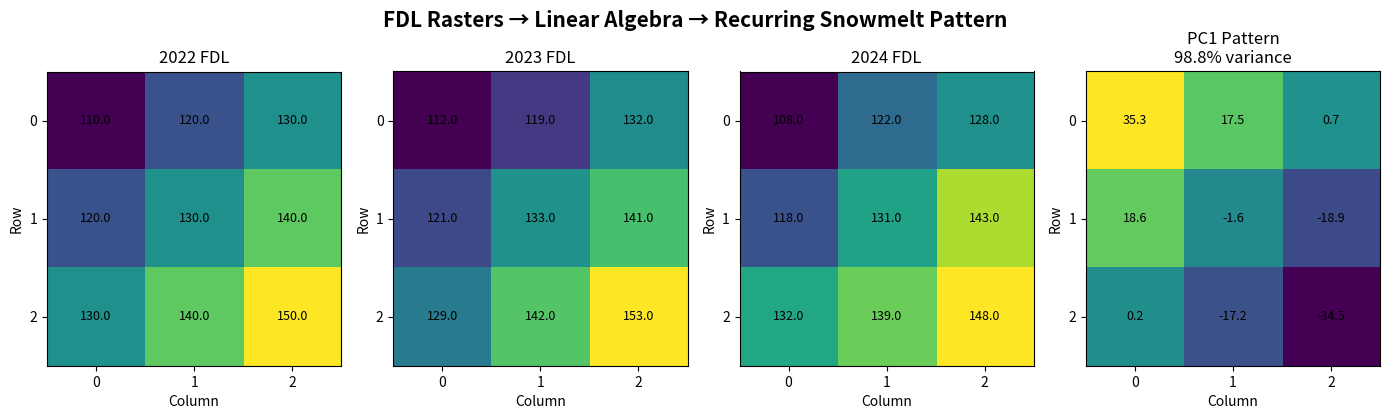

Write the Python code that produced this figure.
import numpy as np
import matplotlib.pyplot as plt


# ============================================================
# SNOWMELT PCA — SMALL TEACHING DEMO
# ============================================================
#
# Goal:
#
#   Yearly FDL rasters
#          ↓
#   Flatten into vectors
#          ↓
#      D matrix
#          ↓
#   Center the data
#          ↓
#   Covariance matrix
#          ↓
#   Eigenvalues / Eigenvectors
#          ↓
#      D @ e1
#          ↓
#        PC1
#          ↓
#   Reshape into raster
#
#
# FDL = First Day of Land
#
# Each FDL value represents the day-of-year (DOY) when
# that geographic pixel was first observed as LAND
# after previously being snow covered.
#
# Smaller DOY = earlier melt
# Larger DOY  = later melt
#
# ============================================================


# ============================================================
# STEP 1 — CREATE THREE TINY FDL RASTERS
# ============================================================
#
# Pretend these are three years of satellite-derived data.
#
#
# 2022:
#
#       [110  120  130]
#       [120  130  140]
#       [130  140  150]
#
#
# Each location in the matrix represents the SAME geographic
# location across every year.
#
# For example:
#
# Pixel (0,0):
#
#     2022 = DOY 110
#     2023 = DOY 112
#     2024 = DOY 108
#
# That location consistently melts relatively early.
#
# ============================================================

fdl_2022 = np.array([
    [110, 120, 130],
    [120, 130, 140],
    [130, 140, 150]
], dtype=float)

fdl_2023 = np.array([
    [112, 119, 132],
    [121, 133, 141],
    [129, 142, 153]
], dtype=float)

fdl_2024 = np.array([
    [108, 122, 128],
    [118, 131, 143],
    [132, 139, 148]
], dtype=float)


print("\n")
print("==========================================")
print("STEP 1 — ORIGINAL FDL RASTERS")
print("==========================================")

print("\n2022:")
print(fdl_2022)

print("\n2023:")
print(fdl_2023)

print("\n2024:")
print(fdl_2024)


# ============================================================
# STEP 2 — FLATTEN EACH RASTER
# ============================================================
#
# PCA doesn't care that our data originally looked like:
#
#       [110 120 130]
#       [120 130 140]
#       [130 140 150]
#
#
# We can unwrap that raster into:
#
#       [110]
#       [120]
#       [130]
#       [120]
#       [130]
#       [140]
#       [130]
#       [140]
#       [150]
#
#
#             3 x 3
#
#               ↓
#
#             9 x 1
#
#
# IMPORTANT:
#
# We MUST preserve the ordering.
#
# Row 1 always represents Pixel 1.
# Row 2 always represents Pixel 2.
# etc.
#
# ============================================================

v2022 = fdl_2022.flatten()
v2023 = fdl_2023.flatten()
v2024 = fdl_2024.flatten()


print("\n")
print("==========================================")
print("STEP 2 — FLATTENED VECTORS")
print("==========================================")

print("\n2022 vector:")
print(v2022.reshape(-1, 1))

print("\n2023 vector:")
print(v2023.reshape(-1, 1))

print("\n2024 vector:")
print(v2024.reshape(-1, 1))


# ============================================================
# STEP 3 — BUILD THE D MATRIX
# ============================================================
#
# Put each YEAR beside the other years.
#
#
#                D
#
#             YEAR
#
#          2022   2023   2024
#
# Pixel 1 [110    112    108]
# Pixel 2 [120    119    122]
# Pixel 3 [130    132    128]
# Pixel 4 [120    121    118]
# Pixel 5 [130    133    131]
# Pixel 6 [140    141    143]
# Pixel 7 [130    129    132]
# Pixel 8 [140    142    139]
# Pixel 9 [150    153    148]
#
#
# Therefore:
#
#           D = 9 x 3
#
#        9 pixels x 3 years
#
#
# In the research paper:
#
#       D = 41,503 x 17
#
# 41,503 pixels x 17 years
#
# ============================================================

D = np.column_stack([
    v2022,
    v2023,
    v2024
])


print("\n")
print("==========================================")
print("STEP 3 — D MATRIX")
print("==========================================")

print(D)

print("\nD dimensions:")
print(D.shape)

print("\nRows = pixels")
print("Columns = years")


# ============================================================
# STEP 4 — CENTER THE DATA
# ============================================================
#
# First calculate the mean of EACH YEAR.
#
#
# Example:
#
#              2022   2023   2024
#
# Mean =       mean   mean   mean
#
#
# Then subtract the appropriate year's mean from every value.
#
#
# ORIGINAL:
#
#       [110 112 108]
#
#
# CENTERED:
#
#       [110 - mean2022,
#        112 - mean2023,
#        108 - mean2024]
#
#
# Why?
#
# PCA is interested in how the values VARY around their
# average rather than simply their absolute DOY values.
#
# ============================================================

year_means = np.mean(D, axis=0)

D_centered = D - year_means


print("\n")
print("==========================================")
print("STEP 4 — CENTER THE DATA")
print("==========================================")

print("\nYear means:")
print(year_means)

print("\nCentered D matrix:")
print(D_centered)


# ============================================================
# STEP 5 — COVARIANCE MATRIX
# ============================================================
#
# Now determine how the YEARS vary together.
#
# We have 3 years.
#
# Therefore our covariance matrix is:
#
#
#                   2022       2023       2024
#
#        2022   [   cov        cov        cov   ]
#
# C =    2023   [   cov        cov        cov   ]
#
#        2024   [   cov        cov        cov   ]
#
#
#                     3 x 3
#
#
# If two years have similar spatial melt behavior,
# their covariance should reflect that relationship.
#
# ============================================================

C = np.cov(D_centered, rowvar=False)


print("\n")
print("==========================================")
print("STEP 5 — COVARIANCE MATRIX")
print("==========================================")

print(C)

print("\nCovariance dimensions:")
print(C.shape)


# ============================================================
# STEP 6 — FIND EIGENVALUES AND EIGENVECTORS
# ============================================================
#
# THIS SHOULD LOOK FAMILIAR FROM LINEAR ALGEBRA:
#
#
#                 A v = λv
#
#
# Here our matrix A is the covariance matrix C:
#
#
#                 C v = λv
#
#
# Eigenvectors:
#
#     directions in the data
#
#
# Eigenvalues:
#
#     how much variance exists in those directions
#
#
# PCA wants the eigenvector associated with the
# LARGEST eigenvalue first.
#
# ============================================================

eigenvalues, eigenvectors = np.linalg.eigh(C)


# np.linalg.eigh gives them smallest → largest.
#
# We want:
#
# largest → smallest

order = np.argsort(eigenvalues)[::-1]

eigenvalues = eigenvalues[order]
eigenvectors = eigenvectors[:, order]


print("\n")
print("==========================================")
print("STEP 6 — EIGENVALUES")
print("==========================================")

print(eigenvalues)


print("\nEigenvectors:")
print(eigenvectors)


# ============================================================
# STEP 7 — EXPLAINED VARIANCE
# ============================================================
#
# Add all eigenvalues together.
#
# Then ask:
#
#     What percentage belongs to each eigenvalue?
#
#
# Example:
#
# PC1 = 95%
# PC2 = 4%
# PC3 = 1%
#
#
# This DOES NOT mean:
#
#       "PC1 is 95% accurate."
#
#
# It means:
#
#       PC1 accounts for 95% of the variance
#       contained in this dataset.
#
# ============================================================

explained_variance = (
    eigenvalues / np.sum(eigenvalues)
)


print("\n")
print("==========================================")
print("STEP 7 — EXPLAINED VARIANCE")
print("==========================================")

for i, variance in enumerate(explained_variance):

    print(
        f"PC{i + 1}: "
        f"{variance * 100:.2f}%"
    )


# ============================================================
# STEP 8 — TAKE THE FIRST EIGENVECTOR
# ============================================================
#
# The largest eigenvalue corresponds to the first
# eigenvector.
#
#
# Suppose NumPy gives something similar to:
#
#
#              e1
#
#           [ 0.57 ]
#           [ 0.59 ]
#           [ 0.57 ]
#
#
#             3 x 1
#
#
# There is one component corresponding to each YEAR.
#
# ============================================================

e1 = eigenvectors[:, 0]


print("\n")
print("==========================================")
print("STEP 8 — FIRST EIGENVECTOR e1")
print("==========================================")

print(e1.reshape(-1, 1))


# ============================================================
# STEP 9 — MATRIX MULTIPLICATION
# ============================================================
#
# THIS IS THE BIG ONE.
#
#
#       D_centered     @       e1
#
#
#          9 x 3              3 x 1
#
#
#                    =
#
#
#                   PC1
#
#                   9 x 1
#
#
# ------------------------------------------------------------
#
# Visually:
#
#
#   D_centered               e1              PC1
#
# [ a11 a12 a13 ]          [ e1 ]           [ p1 ]
# [ a21 a22 a23 ]          [ e2 ]           [ p2 ]
# [ a31 a32 a33 ]          [ e3 ]           [ p3 ]
# [ a41 a42 a43 ]                           [ p4 ]
# [ a51 a52 a53 ]      x                    [ p5 ]
# [ a61 a62 a63 ]                           [ p6 ]
# [ a71 a72 a73 ]                           [ p7 ]
# [ a81 a82 a83 ]                           [ p8 ]
# [ a91 a92 a93 ]                           [ p9 ]
#
#
# ------------------------------------------------------------
#
# For Pixel 1:
#
#
# p1 =
#
# (Pixel1 centered 2022 * e1[0])
#
#             +
#
# (Pixel1 centered 2023 * e1[1])
#
#             +
#
# (Pixel1 centered 2024 * e1[2])
#
#
# That's just ordinary matrix multiplication.
#
# ============================================================

PC1 = D_centered @ e1


print("\n")
print("==========================================")
print("STEP 9 — PC1 VECTOR")
print("==========================================")

print(PC1.reshape(-1, 1))

print("\nPC1 dimensions:")
print(PC1.shape)


# ============================================================
# STEP 10 — SHOW PIXEL 1 BY HAND
# ============================================================
#
# Let's prove that NumPy is really just doing the
# matrix multiplication we learned in class.
#
# Take ROW 1 of D_centered:
#
#
#       [a11 a12 a13]
#
#
# Multiply by:
#
#
#       [e1]
#       [e2]
#       [e3]
#
#
# Result:
#
#
# a11*e1 + a12*e2 + a13*e3
#
#
# That gives PC1's value for Pixel 1.
#
# ============================================================

pixel1 = D_centered[0]

pixel1_pc1 = (
    pixel1[0] * e1[0]
    + pixel1[1] * e1[1]
    + pixel1[2] * e1[2]
)


print("\n")
print("==========================================")
print("STEP 10 — PIXEL 1 BY HAND")
print("==========================================")

print("\nPixel 1 centered values:")
print(pixel1)

print("\nEigenvector:")
print(e1)

print("\nCalculation:")

print(
    f"({pixel1[0]:.3f} * {e1[0]:.3f}) + "
    f"({pixel1[1]:.3f} * {e1[1]:.3f}) + "
    f"({pixel1[2]:.3f} * {e1[2]:.3f})"
)

print("\nPixel 1 PC1 value:")
print(pixel1_pc1)

print("\nNumPy PC1[0]:")
print(PC1[0])


# ============================================================
# STEP 11 — TURN PC1 BACK INTO A RASTER
# ============================================================
#
# PC1 currently looks like:
#
#
#       [p1]
#       [p2]
#       [p3]
#       [p4]
#       [p5]
#       [p6]
#       [p7]
#       [p8]
#       [p9]
#
#
# But remember where every pixel came from.
#
#
# So we can reconstruct:
#
#
#       [p1 p2 p3]
#
#       [p4 p5 p6]
#
#       [p7 p8 p9]
#
#
# In the real project we preserve the geographic
# coordinates/georeferencing information.
#
# ============================================================

pc1_raster = PC1.reshape(3, 3)


print("\n")
print("==========================================")
print("STEP 11 — PC1 RASTER")
print("==========================================")

print(pc1_raster)


# ============================================================
# STEP 12 — VISUALIZE IT
# ============================================================

fig, axes = plt.subplots(
    1,
    4,
    figsize=(14, 4)
)


datasets = [

    ("2022 FDL", fdl_2022),

    ("2023 FDL", fdl_2023),

    ("2024 FDL", fdl_2024),

    (
        f"PC1 Pattern\n"
        f"{explained_variance[0] * 100:.1f}% variance",
        pc1_raster
    )
]


for ax, (title, data) in zip(
    axes,
    datasets
):

    image = ax.imshow(data)

    ax.set_title(title)

    ax.set_xlabel("Column")
    ax.set_ylabel("Row")

    ax.set_xticks(range(3))
    ax.set_yticks(range(3))

    # Put the actual value inside each pixel.
    for row in range(3):

        for col in range(3):

            ax.text(
                col,
                row,
                f"{data[row, col]:.1f}",
                ha="center",
                va="center",
                fontsize=9
            )


plt.suptitle(
    "FDL Rasters → Linear Algebra → Recurring Snowmelt Pattern",
    fontsize=15,
    fontweight="bold"
)

plt.tight_layout()

plt.show()
